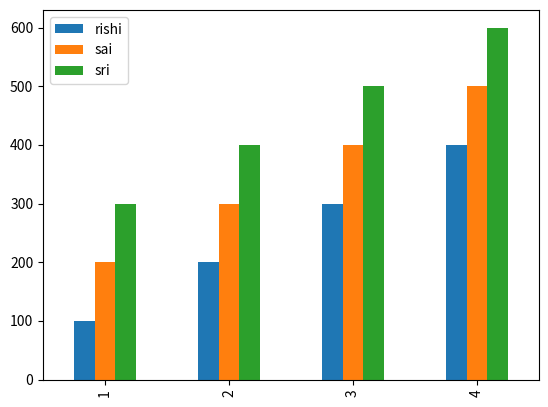

This chart was generated by the following Python code:
#bar plots
#To compare categorical data or show differences between groups.

import matplotlib.pyplot as plt
import numpy as np
import pandas as pd
 
data = pd.DataFrame({"rishi": [100, 200, 300, 400], "sai": [200, 300, 400, 500], "sri": [300, 400, 500, 600]}, index=[1, 2, 3, 4])

data.plot(kind='bar')

plt.show()